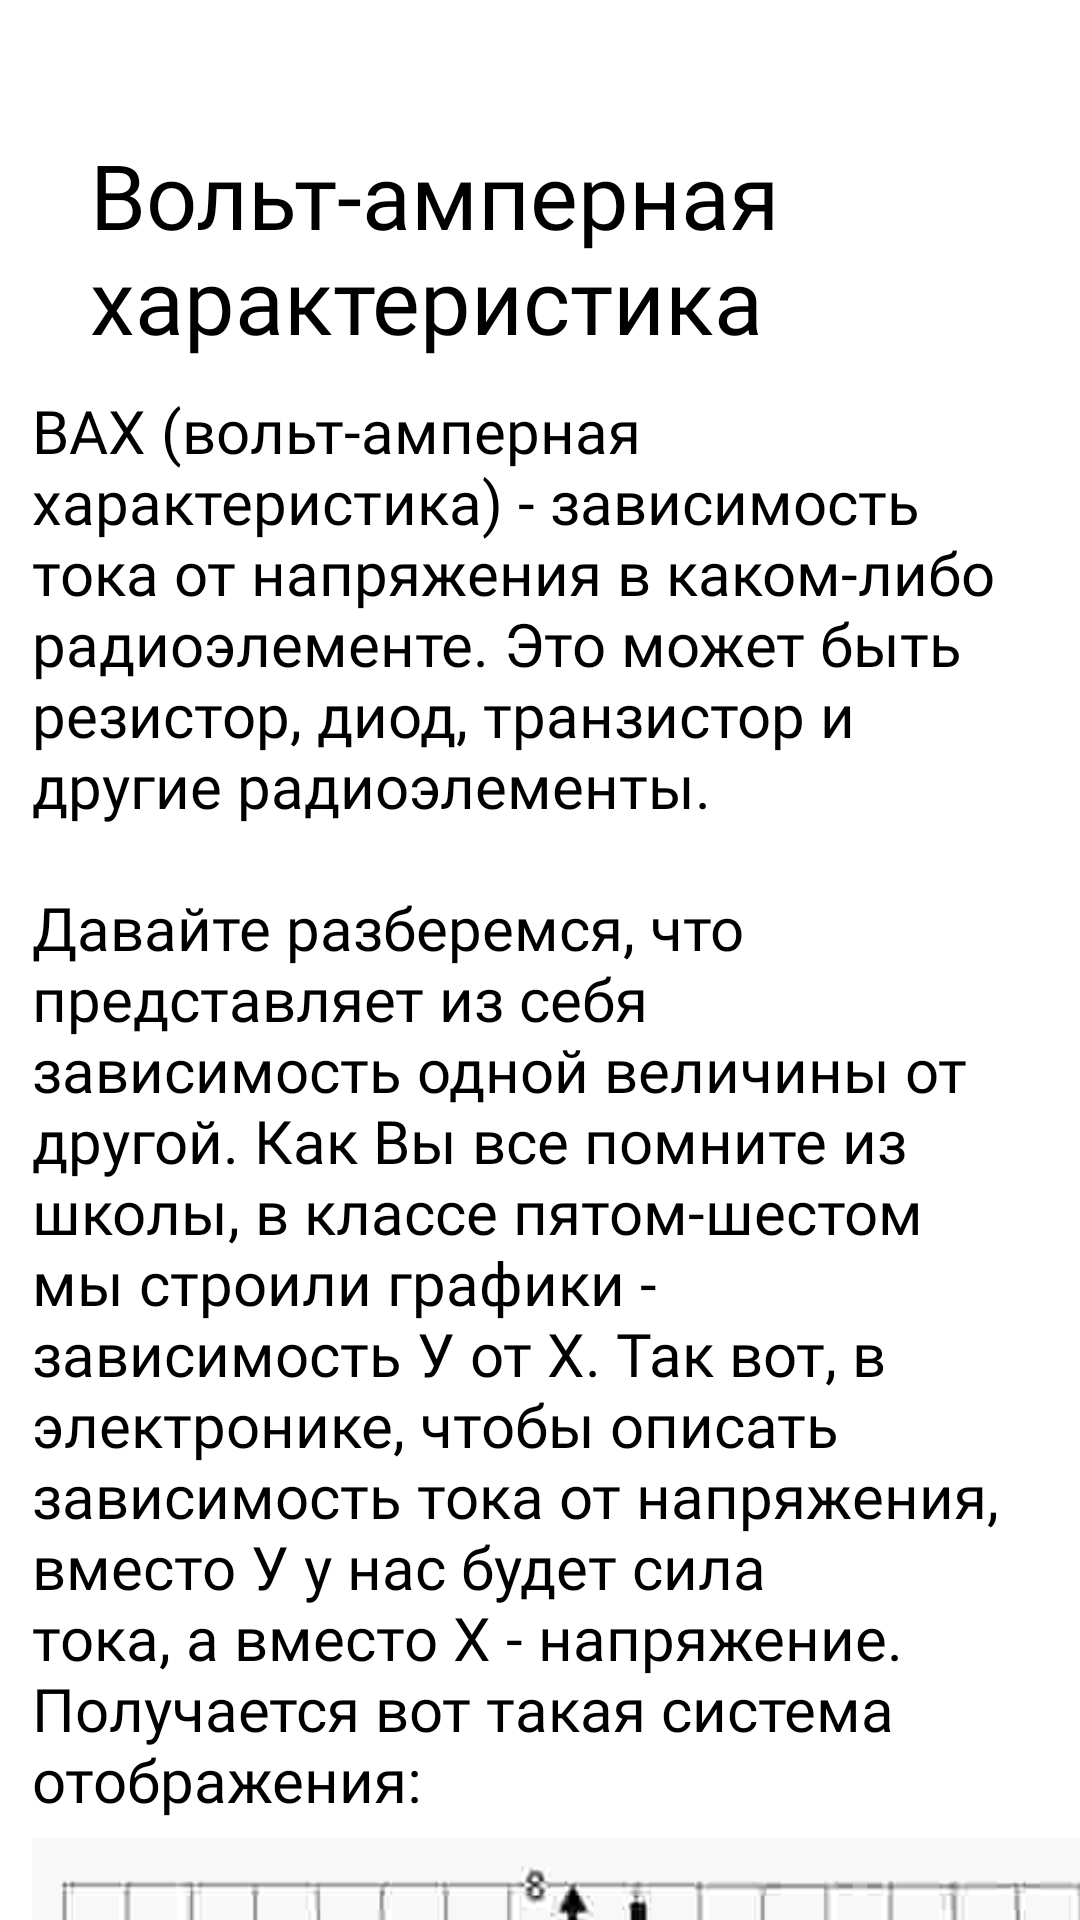

Android layout source for this screen:
<!-- AndroidManifest.xml: application theme Theme.Diplomproject -->
<!-- res/layout/activity_vax.xml -->
<?xml version="1.0" encoding="utf-8"?>
<androidx.constraintlayout.widget.ConstraintLayout xmlns:android="http://schemas.android.com/apk/res/android"
    xmlns:app="http://schemas.android.com/apk/res-auto"
    xmlns:tools="http://schemas.android.com/tools"
    android:layout_width="match_parent"
    android:layout_height="match_parent"
    tools:context=".VAX">

    <TextView
        android:id="@+id/textView3"
        android:layout_width="0dp"
        android:layout_height="wrap_content"
        android:layout_marginStart="30dp"
        android:layout_marginBottom="520dp"
        android:fontFamily="@font/montserrat"
        android:text="Вольт-амперная характеристика"
        android:textColor="#000000"
        android:textSize="30sp"
        app:layout_constraintBottom_toBottomOf="parent"
        app:layout_constraintEnd_toEndOf="parent"
        app:layout_constraintStart_toStartOf="parent" />


    <ScrollView
        android:layout_width="409dp"
        android:layout_height="518dp"
        android:layout_marginStart="70dp"
        android:layout_marginTop="10dp"
        app:layout_constraintEnd_toEndOf="parent"
        app:layout_constraintStart_toStartOf="parent"
        app:layout_constraintTop_toBottomOf="@+id/textView3"
        tools:ignore="SpeakableTextPresentCheck">

        <LinearLayout
            android:layout_width="match_parent"
            android:layout_height="wrap_content"
            android:orientation="vertical">

            <TextView
                android:id="@+id/VAX1"
                android:layout_width="332dp"
                android:layout_height="wrap_content"
                android:background="@color/white"
                android:fontFamily="@font/montserrat"
                android:text="@string/VAX1"
                android:textColor="#000000"
                android:textSize="20sp" />

            <ImageView
                android:id="@+id/imageVAX1"
                android:layout_width="360dp"
                android:layout_height="384dp"
                app:srcCompat="@drawable/vahvah1" />

            <TextView
                android:id="@+id/VAX2"
                android:layout_width="332dp"
                android:layout_height="wrap_content"
                android:background="@color/white"
                android:fontFamily="@font/montserrat"
                android:text="@string/VAX2"
                android:textColor="#000000"
                android:textSize="20sp" />

            <ImageView
                android:id="@+id/imageVAX2"
                android:layout_width="348dp"
                android:layout_height="118dp"
                app:srcCompat="@drawable/vahvah2" />

            <TextView
                android:id="@+id/VAH3"
                android:layout_width="332dp"
                android:layout_height="wrap_content"
                android:background="@color/white"
                android:fontFamily="@font/montserrat"
                android:text="@string/VAX3"
                android:textColor="#000000"
                android:textSize="20sp" />

            <ImageView
                android:id="@+id/imageVAX3"
                android:layout_width="333dp"
                android:layout_height="161dp"
                app:srcCompat="@drawable/vahvah3" />

            <TextView
                android:id="@+id/VAX4"
                android:layout_width="332dp"
                android:layout_height="wrap_content"
                android:background="@color/white"
                android:fontFamily="@font/montserrat"
                android:text="@string/VAX4"
                android:textColor="#000000"
                android:textSize="20sp" />


            <ImageView
                android:id="@+id/imageVAX4"
                android:layout_width="313dp"
                android:layout_height="156dp"
                app:srcCompat="@drawable/vahvah4" />

            <TextView
                android:id="@+id/VAH5"
                android:layout_width="332dp"
                android:layout_height="wrap_content"
                android:background="@color/white"
                android:fontFamily="@font/montserrat"
                android:text="@string/VAX5"
                android:textColor="#000000"
                android:textSize="20sp" />

            <ImageView
                android:id="@+id/imageVAX5"
                android:layout_width="313dp"
                android:layout_height="156dp"
                app:srcCompat="@drawable/vahvah5" />

            <TextView
                android:id="@+id/VAX6"
                android:layout_width="332dp"
                android:layout_height="wrap_content"
                android:background="@color/white"
                android:fontFamily="@font/montserrat"
                android:text="@string/VAX6"
                android:textColor="#000000"
                android:textSize="20sp" />

            <ImageView
                android:id="@+id/imageVAX6"
                android:layout_width="313dp"
                android:layout_height="156dp"
                app:srcCompat="@drawable/vahvah6" />

            <TextView
                android:id="@+id/VAX7"
                android:layout_width="332dp"
                android:layout_height="wrap_content"
                android:background="@color/white"
                android:fontFamily="@font/montserrat"
                android:text="@string/VAX7"
                android:textColor="#000000"
                android:textSize="20sp" />

            <ImageView
                android:id="@+id/imageVAX7"
                android:layout_width="313dp"
                android:layout_height="156dp"
                app:srcCompat="@drawable/vahvah7" />

            <TextView
                android:id="@+id/VAX8"
                android:layout_width="332dp"
                android:layout_height="wrap_content"
                android:background="@color/white"
                android:fontFamily="@font/montserrat"
                android:text="@string/VAX8"
                android:textColor="#000000"
                android:textSize="20sp" />

            <ImageView
                android:id="@+id/imageVAX8"
                android:layout_width="313dp"
                android:layout_height="156dp"
                app:srcCompat="@drawable/vahvah8" />

            <TextView
                android:id="@+id/VAX9"
                android:layout_width="332dp"
                android:layout_height="wrap_content"
                android:background="@color/white"
                android:fontFamily="@font/montserrat"
                android:text="@string/VAX9"
                android:textColor="#000000"
                android:textSize="20sp" />

            <ImageView
                android:id="@+id/imageVAX9"
                android:layout_width="313dp"
                android:layout_height="156dp"
                app:srcCompat="@drawable/vahvah9" />

            <TextView
                android:id="@+id/VAX10"
                android:layout_width="332dp"
                android:layout_height="wrap_content"
                android:background="@color/white"
                android:fontFamily="@font/montserrat"
                android:text="@string/VAX10"
                android:textColor="#000000"
                android:textSize="20sp" />


        </LinearLayout>
    </ScrollView>

</androidx.constraintlayout.widget.ConstraintLayout>
<!-- resources referenced by this layout -->
<resources>
  <color name="white">#FFFFFFFF</color>
  <string name="VAX1">ВАХ (вольт-амперная характеристика) - зависимость тока от напряжения в каком-либо радиоэлементе. Это может быть резистор, диод, транзистор и другие радиоэлементы. \n\nДавайте разберемся, что представляет из себя зависимость одной величины от другой. Как Вы все помните из школы, в классе пятом-шестом мы строили графики - зависимость У от Х. Так вот, в электронике, чтобы описать зависимость тока от напряжения, вместо У у нас будет сила тока, а вместо Х - напряжение. Получается вот такая система отображения:</string>
  <string name="VAX10">ВАХ - очень удобная вещь. Взглянув на нее, можно с легкостью сказать, как поведет себя тот или иной радиоэлемент в схеме. ВАХ строится также для транзисторов, грубо говоря, для каждого вывода, а также для других разновидностей диодов: динисторов, тиристоров, симисторов. Все эти элементы с нелинейной ВАХ, поэтому они называются нелинейными. \n\nПрежде чем использовать в схемах какой-либо диод, посмотрите его характеристики, и конечно же ветку ВАХ. ВАХ - это как для гостей Москвы карта метро.</string>
  <string name="VAX2">Попробуем начертить график зависимости тока от напряжения для резистора? Для того, чтобы начертить этот график, нам потребуется подавать на резистор напряжение, и смотреть одновременно значение силы тока. С помощью крутилки я добавляю напряжение и записываю значения силы тока для каждого значения напряжения. Для этого берем блок питания, резистор и начинаем делать замеры:</string>
  <string name="VAX3">Вот у нас появилась первая точка на графике: U=0,I=0. Вторая точка: U=2.6, I=0.01. Третья точка: U=4.4, I=0.02. Четвертая точка: U=6.2, I=0.03. Пятая точка: U=7.9, I=0.04. Шестая точка: U=9.6, I=0.05. Седьмая точка: U=11.3, I=0.06. Восьмая точка: U=13, I=0.07. Девятая точка: U=14.7, I=0.08. \n\nДавайте построим график по этим точкам:</string>
  <string name="VAX5">Первая точка: U=0,I=0. Вторая точка: U=0.4, I=0. Третья точка: U=0.6, I=0.01. Четвертая точка: U=0.7,I=0.03. Пятая точка: U=0.8,I=0.06. Шестая точка: U=0.9,I=0.13. Седьмая точка: U=1, I=0.37. Строим график по полученным значениям:</string>
  <string name="VAX6">Вот это и есть вольт-амперная характеристика диода. На графике мы не видим прямую линию, поэтому такая вольт-амперная характеристика называется нелинейной. Для каждого диода своя ВАХ, где то она круче, где то ближе к оси силы тока (I). Для кремниевых диодов она начинается со значения 0.5-0.7 Вольт, для диодов, сделанных из германия ВАХ начинается со значения 0.3-0.4 Вольта. \n\n Давайте рассмотрим подробнее ВАХ диода. Общая ВАХ диода выглядит вот так:</string>
  <string name="VAX7">На графике, на котором мы с Вами сами строили ВАХ диода, мы начертили только правую часть графика. Почему? Давайте рассмотрим характеристики диода, который мы с Вами пытали. Он называется КД411АМ. Ищем его характеристики в инете:</string>
  <string name="VAX9">То есть мы подключаем его как диод в обратном направлении: на анод минус, а на катод - плюс. В результате этого, напряжение на стабилитроне остается почти таким же, а сила тока может меняться в зависимости от подключаемой нагрузки на стабилитроне. Как говорят электронщики, мы используем в стабилитроне обратную ветвь ВАХ:</string>
  <color name="purple_500">#FF6200EE</color>
  <color name="purple_700">#FF3700B3</color>
  <color name="teal_200">#FF03DAC5</color>
  <color name="teal_700">#FF018786</color>
  <color name="black">#FF000000</color>
</resources>
